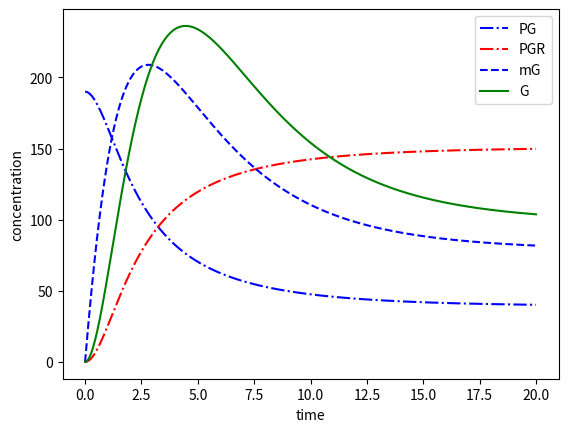

This chart was generated by the following Python code:
import numpy as np
from scipy.integrate import odeint
import matplotlib.pyplot as plt

# copy number
c = 0
# cooperativity of repressor binding
n = 1.0
# transcription rates
aR = 3.0
aGmax = 1.0
aGmin = 0.0001
# degradation rates
yR = 0.2
yG = 0.8
yM = 0.5
# translation rates
bR = 3.0
bG = 1.0
# on and off rates of repressor binding to the promoter
kRon = 0.9
kRoff = 4000
kDn = kRoff / kRon

def model(z, t):
    mR = z[0]
    R = z[1]
    PG = z[2]
    PGR = z[3]
    mG = z[4]
    G = z[5]
    Rn = R
    dmRdt = c * aR - yM * mR
    # dRdt = bR * mR - yR * R - n * kRon * Rn * PG + n * kRoff * PGR + (n - 1) * n * yR * PGR
    dRdt = bR * mR - yR * R
    dPGdt = kRoff * PGR - kRon * Rn * PG + n * yR * PGR
    dPGRdt = kRon * Rn * PG - kRoff * PGR - n * yR * PGR
    dmGdt = aGmax * PG + aGmin * PGR - yM * mG
    # dmGdt = c * (aGmin + (aGmax - aGmin) * (kDn / (kDn + Rn))) - yM * mG
    # dmGdt = c * (aGmax * kDn / Rn) - yM * mG
    dGdt = bG * mG - yG * G
    dzdt = [dmRdt, dRdt, dPGdt, dPGRdt, dmGdt, dGdt]
    return dzdt

z = []
for i in range(100, 200, 10):
    c = i
    t = np.linspace(0, 20, 1000)
    z0 = [0, 0, c, 0, 0, 0]
    z = odeint(model, z0, t)
    print(c,z[:, 5][-1])

# plt.plot(t,z[:,0],'b-',label='mR')
# plt.plot(t,z[:,1],'r-',label='R')
plt.plot(t,z[:,2],'b-.',label='PG')
plt.plot(t,z[:,3],'r-.',label='PGR')
plt.plot(t,z[:,4],'b--',label='mG')
plt.plot(t,z[:,5],'g-',label='G')
plt.ylabel('concentration')
plt.xlabel('time')
plt.legend(loc='best')
plt.show()